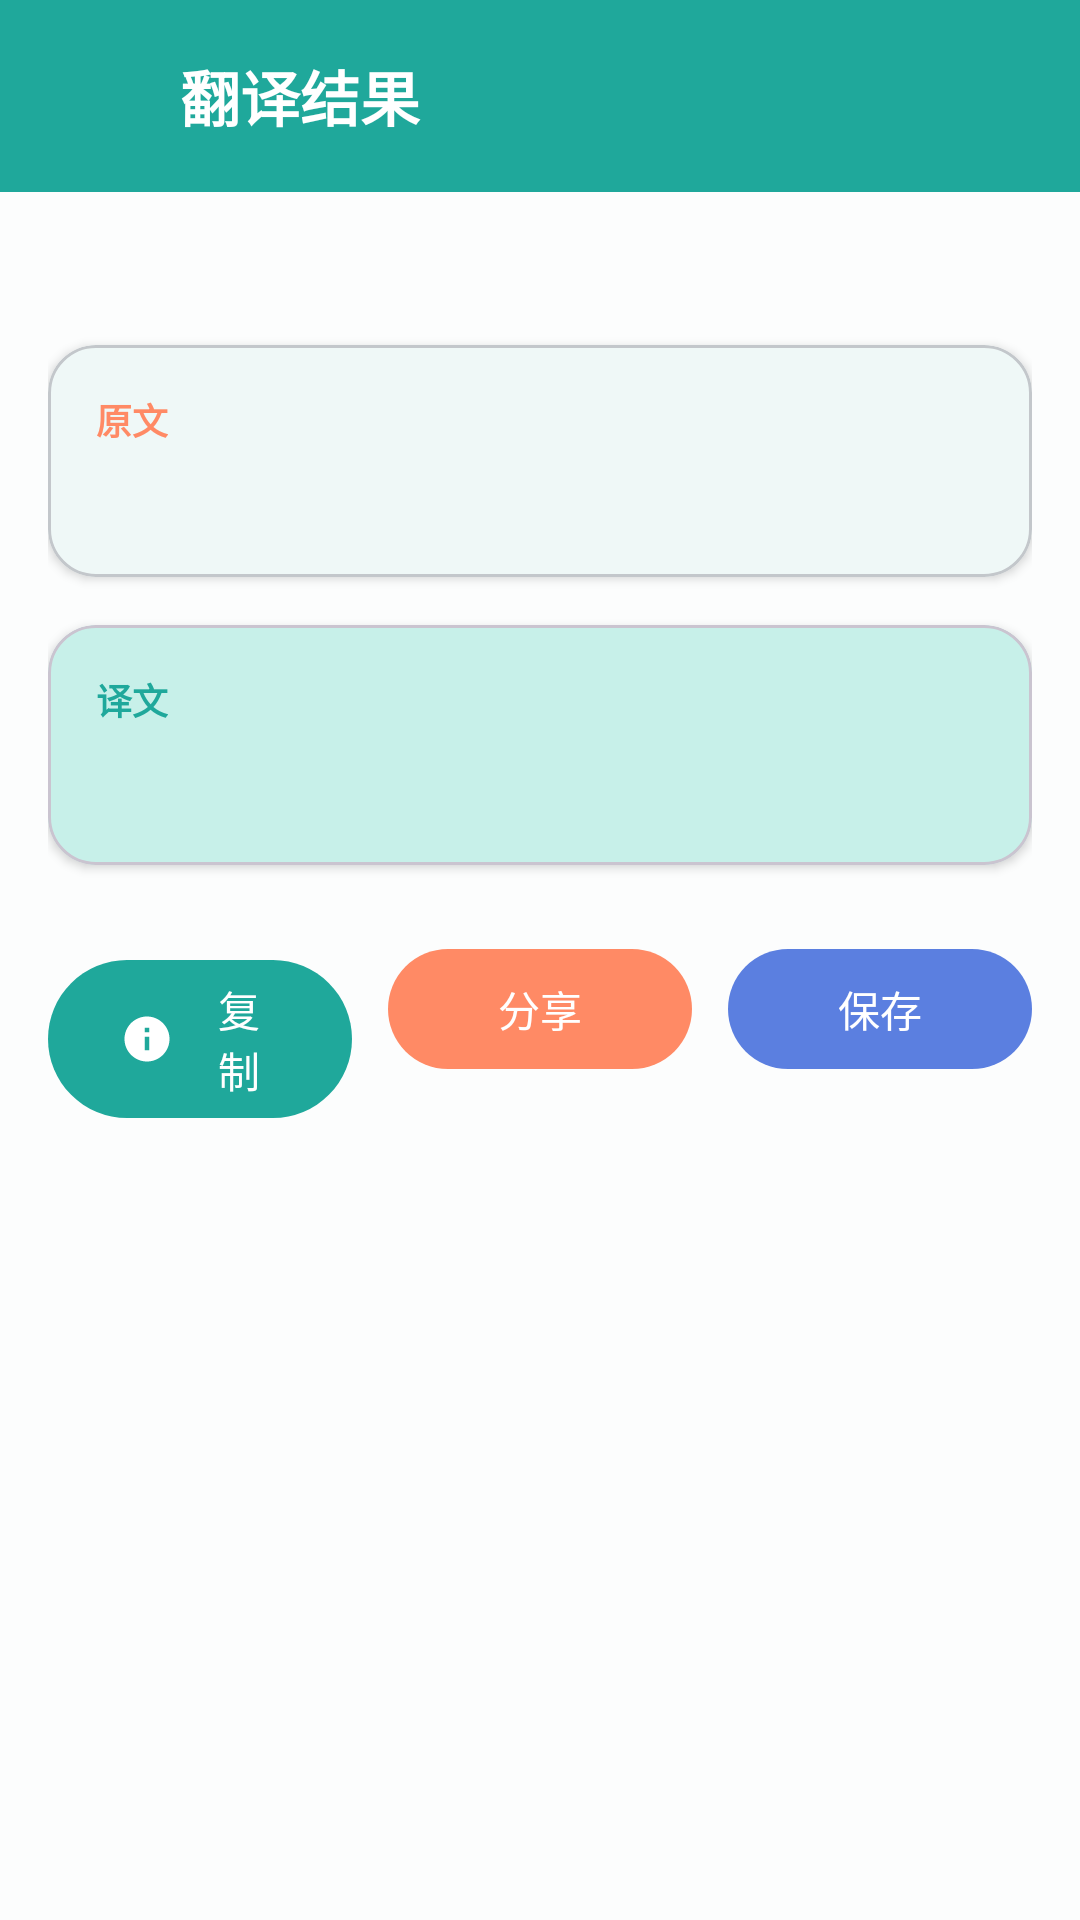

Reconstruct the res/layout file that produces this screen, plus the resources it refers to.
<!-- AndroidManifest.xml: activity theme Theme.PhotoTranslate.NoActionBar -->
<!-- res/layout/activity_result.xml -->
<?xml version="1.0" encoding="utf-8"?>
<LinearLayout xmlns:android="http://schemas.android.com/apk/res/android"
    xmlns:app="http://schemas.android.com/apk/res-auto"
    android:layout_width="match_parent"
    android:layout_height="match_parent"
    android:background="@color/background"
    android:orientation="vertical">

    
    <LinearLayout
        android:layout_width="match_parent"
        android:layout_height="?attr/actionBarSize"
        android:background="@color/primary"
        android:gravity="center_vertical"
        android:orientation="horizontal"
        android:paddingStart="8dp"
        android:paddingEnd="16dp">

        <ImageButton
            android:id="@+id/btnBack"
            android:layout_width="48dp"
            android:layout_height="48dp"
            android:background="?attr/selectableItemBackgroundBorderless"
            android:contentDescription="@string/back"
            android:src="@drawable/ic_back"
            app:tint="@color/on_primary" />

        <TextView
            android:layout_width="0dp"
            android:layout_height="wrap_content"
            android:layout_weight="1"
            android:layout_marginStart="4dp"
            android:text="@string/translation_result"
            android:textColor="@color/on_primary"
            android:textSize="20sp"
            android:textStyle="bold" />
    </LinearLayout>

    <androidx.core.widget.NestedScrollView
        android:layout_width="match_parent"
        android:layout_height="match_parent">

        <androidx.constraintlayout.widget.ConstraintLayout
            android:layout_width="match_parent"
            android:layout_height="wrap_content"
            android:padding="16dp">

            
            <TextView
                android:id="@+id/langInfoText"
                android:layout_width="0dp"
                android:layout_height="wrap_content"
                android:textColor="@color/primary"
                android:textSize="14sp"
                android:textStyle="bold"
                app:layout_constraintEnd_toEndOf="parent"
                app:layout_constraintStart_toStartOf="parent"
                app:layout_constraintTop_toTopOf="parent" />

            
            <com.google.android.material.card.MaterialCardView
                android:id="@+id/originalCard"
                android:layout_width="0dp"
                android:layout_height="wrap_content"
                android:layout_marginTop="16dp"
                app:cardBackgroundColor="@color/surface"
                app:cardCornerRadius="16dp"
                app:cardElevation="2dp"
                app:layout_constraintEnd_toEndOf="parent"
                app:layout_constraintStart_toStartOf="parent"
                app:layout_constraintTop_toBottomOf="@id/langInfoText"
                app:strokeColor="@color/outline_variant"
                app:strokeWidth="1dp">

                <androidx.constraintlayout.widget.ConstraintLayout
                    android:layout_width="match_parent"
                    android:layout_height="wrap_content"
                    android:padding="16dp">

                    <TextView
                        android:id="@+id/originalLabel"
                        android:layout_width="wrap_content"
                        android:layout_height="wrap_content"
                        android:text="@string/original_text"
                        android:textColor="@color/secondary"
                        android:textSize="12sp"
                        android:textStyle="bold"
                        app:layout_constraintStart_toStartOf="parent"
                        app:layout_constraintTop_toTopOf="parent" />

                    <TextView
                        android:id="@+id/originalText"
                        android:layout_width="0dp"
                        android:layout_height="wrap_content"
                        android:layout_marginTop="6dp"
                        android:textColor="@color/on_surface"
                        android:textSize="16sp"
                        app:layout_constraintEnd_toEndOf="parent"
                        app:layout_constraintStart_toStartOf="parent"
                        app:layout_constraintTop_toBottomOf="@id/originalLabel" />
                </androidx.constraintlayout.widget.ConstraintLayout>
            </com.google.android.material.card.MaterialCardView>

            
            <com.google.android.material.card.MaterialCardView
                android:id="@+id/translatedCard"
                android:layout_width="0dp"
                android:layout_height="wrap_content"
                android:layout_marginTop="16dp"
                app:cardBackgroundColor="@color/primary_container"
                app:cardCornerRadius="16dp"
                app:cardElevation="2dp"
                app:layout_constraintEnd_toEndOf="parent"
                app:layout_constraintStart_toStartOf="parent"
                app:layout_constraintTop_toBottomOf="@id/originalCard">

                <androidx.constraintlayout.widget.ConstraintLayout
                    android:layout_width="match_parent"
                    android:layout_height="wrap_content"
                    android:padding="16dp">

                    <TextView
                        android:id="@+id/translatedLabel"
                        android:layout_width="wrap_content"
                        android:layout_height="wrap_content"
                        android:text="@string/translated_text"
                        android:textColor="@color/primary"
                        android:textSize="12sp"
                        android:textStyle="bold"
                        app:layout_constraintStart_toStartOf="parent"
                        app:layout_constraintTop_toTopOf="parent" />

                    <TextView
                        android:id="@+id/translatedText"
                        android:layout_width="0dp"
                        android:layout_height="wrap_content"
                        android:layout_marginTop="6dp"
                        android:textColor="@color/on_primary_container"
                        android:textSize="18sp"
                        android:textStyle="bold"
                        app:layout_constraintEnd_toEndOf="parent"
                        app:layout_constraintStart_toStartOf="parent"
                        app:layout_constraintTop_toBottomOf="@id/translatedLabel" />
                </androidx.constraintlayout.widget.ConstraintLayout>
            </com.google.android.material.card.MaterialCardView>

            
            <LinearLayout
                android:id="@+id/actionContainer"
                android:layout_width="0dp"
                android:layout_height="wrap_content"
                android:layout_marginTop="24dp"
                android:orientation="horizontal"
                app:layout_constraintEnd_toEndOf="parent"
                app:layout_constraintStart_toStartOf="parent"
                app:layout_constraintTop_toBottomOf="@id/translatedCard">

                <com.google.android.material.button.MaterialButton
                    android:id="@+id/btnCopy"
                    style="@style/Widget.Material3.Button"
                    android:layout_width="0dp"
                    android:layout_height="wrap_content"
                    android:layout_marginEnd="8dp"
                    android:layout_weight="1"
                    android:text="@string/copy"
                    app:backgroundTint="@color/primary"
                    app:icon="@drawable/ic_language"
                    app:iconTint="@color/on_primary" />

                <com.google.android.material.button.MaterialButton
                    android:id="@+id/btnShare"
                    style="@style/Widget.Material3.Button"
                    android:layout_width="0dp"
                    android:layout_height="wrap_content"
                    android:layout_marginStart="4dp"
                    android:layout_marginEnd="4dp"
                    android:layout_weight="1"
                    android:text="@string/share"
                    app:backgroundTint="@color/secondary" />

                <com.google.android.material.button.MaterialButton
                    android:id="@+id/btnSave"
                    style="@style/Widget.Material3.Button"
                    android:layout_width="0dp"
                    android:layout_height="wrap_content"
                    android:layout_marginStart="8dp"
                    android:layout_weight="1"
                    android:text="@string/save_history"
                    app:backgroundTint="@color/tertiary" />
            </LinearLayout>

        </androidx.constraintlayout.widget.ConstraintLayout>
    </androidx.core.widget.NestedScrollView>

</LinearLayout>
<!-- resources referenced by this layout -->
<resources>
  <color name="background">#FCFDFD</color>
  <color name="on_primary">#FFFFFF</color>
  <color name="on_primary_container">#05332E</color>
  <color name="on_surface">#1A1C1E</color>
  <color name="outline_variant">#C3C7CB</color>
  <color name="primary">#1FA89B</color>
  <color name="primary_container">#C7F0E9</color>
  <color name="secondary">#FF8A65</color>
  <color name="surface">#FFFFFF</color>
  <color name="tertiary">#5B7FE0</color>
  <!-- drawable ic_language (drawable) -->
  <vector xmlns:android="http://schemas.android.com/apk/res/android"
      android:width="24dp"
      android:height="24dp"
      android:viewportWidth="24"
      android:viewportHeight="24"
      android:tint="?attr/colorOnSecondary">
    <path
        android:fillColor="?attr/colorOnSecondary"
        android:pathData="M12,2C6.48,2 2,6.48 2,12s4.48,10 10,10 10,-4.48 10,-10S17.52,2 12,2zm1,15h-2v-6h2v6zm0,-8h-2V7h2v2z"/>
  </vector>
  <string name="back">返回</string>
  <string name="copy">复制</string>
  <string name="original_text">原文</string>
  <string name="save_history">保存</string>
  <string name="share">分享</string>
  <string name="translated_text">译文</string>
  <string name="translation_result">翻译结果</string>
  <style name="Theme.PhotoTranslate.NoActionBar" parent="Theme.PhotoTranslate">
          <item name="windowActionBar">false</item>
          <item name="windowNoTitle">true</item>
      </style>
  <style name="Theme.PhotoTranslate" parent="Theme.Material3.DayNight.NoActionBar">
  
          
          <item name="colorPrimary">@color/primary</item>
          <item name="colorOnPrimary">@color/on_primary</item>
          <item name="colorPrimaryContainer">@color/primary_container</item>
          <item name="colorOnPrimaryContainer">@color/on_primary_container</item>
  
          
          <item name="colorSecondary">@color/secondary</item>
          <item name="colorOnSecondary">@color/on_secondary</item>
          <item name="colorSecondaryContainer">@color/secondary_container</item>
          <item name="colorOnSecondaryContainer">@color/on_secondary_container</item>
  
          
          <item name="colorTertiary">@color/tertiary</item>
          <item name="colorOnTertiary">@color/on_tertiary</item>
          <item name="colorTertiaryContainer">@color/tertiary_container</item>
          <item name="colorOnTertiaryContainer">@color/on_tertiary_container</item>
  
          
          <item name="android:windowBackground">@color/background</item>
          <item name="colorOnBackground">@color/on_background</item>
          <item name="colorSurface">@color/surface</item>
          <item name="colorOnSurface">@color/on_surface</item>
          <item name="colorSurfaceVariant">@color/surface_variant</item>
          <item name="colorOnSurfaceVariant">@color/on_surface_variant</item>
  
          
          <item name="colorOutline">@color/outline</item>
  
          
          <item name="colorError">@color/error</item>
          <item name="colorOnError">@color/on_error</item>
          <item name="colorErrorContainer">@color/error_container</item>
          <item name="colorOnErrorContainer">@color/on_error_container</item>
  
          
          <item name="android:statusBarColor">@android:color/transparent</item>
          <item name="android:windowLightStatusBar" tools:ignore="NewApi">true</item>
      </style>
  <color name="on_secondary">#FFFFFF</color>
  <color name="secondary_container">#FFDBD0</color>
  <color name="on_secondary_container">#410003</color>
  <color name="on_tertiary">#FFFFFF</color>
  <color name="tertiary_container">#E0E5FF</color>
  <color name="on_tertiary_container">#1A3180</color>
  <color name="on_background">#1A1C1E</color>
  <color name="surface_variant">#E3E5E7</color>
  <color name="on_surface_variant">#43474A</color>
  <color name="outline">#73787C</color>
  <color name="error">#BA1A1A</color>
  <color name="on_error">#FFFFFF</color>
  <color name="error_container">#FFDAD6</color>
  <color name="on_error_container">#410002</color>
</resources>
